Photos from the image-classification dataset "exercise_quality_v1" in the GitHub repository ody09/GymProject. Its 6 classes are: bicep curl bad form, bicep curl good form, push-up bad form, push-up good form, squat bad form, squat good form.

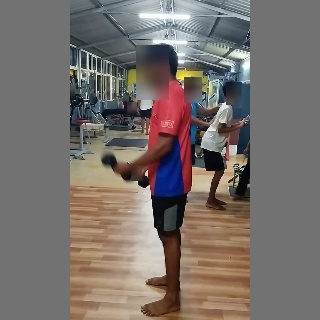
Label: bicep curl bad form

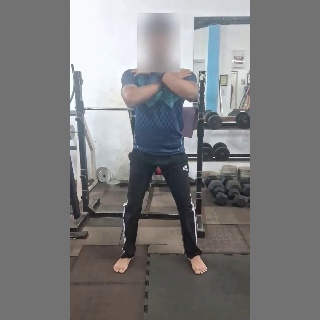
Label: squat good form

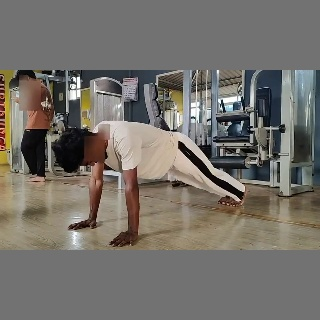
Label: push-up bad form

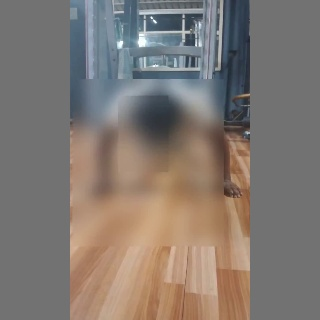
Label: push-up good form

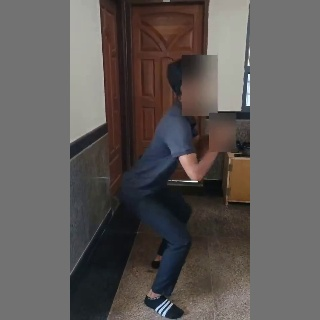
Label: squat bad form

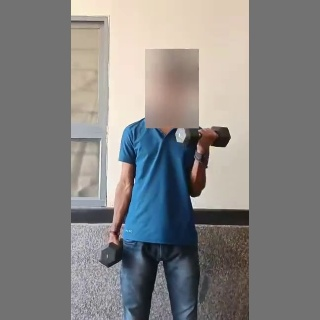
Label: bicep curl good form
